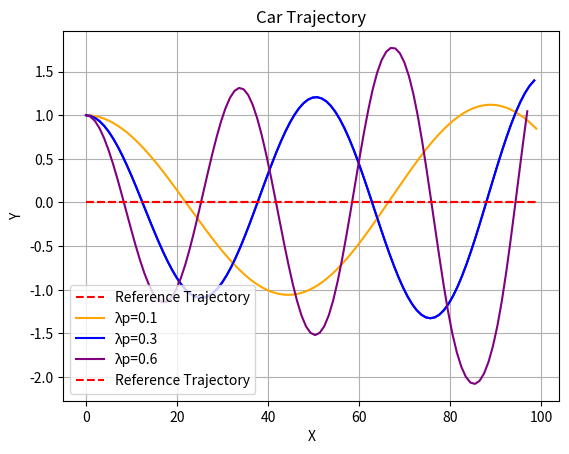

Write Python code to recreate this figure. (Note: this script raises an exception after producing the figure.)
from math import sin, cos, tan
import numpy as np
import matplotlib.pyplot as plt
import pandas as pd

def move(old_pose, d, beta, L):
    x, y, theta = old_pose

    alpha = (d / L) * tan(beta)
    R = d / alpha
    
    if abs(alpha) < 0.001: #Move Straight
        new_x = x + d*cos(theta)
        new_y = y + d*sin(theta)
        new_theta = theta    
    else:
        cx = x - R*sin(theta)
        cy = y + R*cos(theta)        
        new_x = cx + R*sin(theta + alpha)
        new_y = cy - R*cos(theta + alpha)
        new_theta = (theta + alpha) % (2*np.pi)   
  
    return new_x, new_y, new_theta
    
def control_run(n, initial_state, d, lambda_p, L):
    x_trajectory = []
    y_trajectory = []
    orientation_trajectory = []  
    x,y,theta = initial_state    
    CTE = y
    
    for _ in range (n):
        beta = -lambda_p*CTE
        beta = max(-np.pi/4, min(beta, np.pi/4))
        
        x_trajectory.append(x)
        y_trajectory.append(y)
        orientation_trajectory.append(theta)
        
        x,y,theta = move ((x, y, theta), d, beta, L)
        CTE = y
        
    return x_trajectory, y_trajectory, orientation_trajectory
        
n = 100
lambda_p = 0.3
initial_state = (0,1,0)
L = 20.0
v = 1.0
d = 1.0

# Plotting the trajectory
x_ref = np.arange(0, n * d, d)
y_ref = np.zeros_like(x_ref)
plt.plot(x_ref, y_ref, label='Reference Trajectory',linestyle="--" ,color='red')

#Graph of Just 0.3
x_trajectory, y_trajectory, orientation_trajectory = control_run(n, initial_state, v, lambda_p, L)
plt.plot(x_trajectory, y_trajectory, color='blue')
plt.xlabel('X')
plt.ylabel('Y')
plt.title('Car Trajectory')
plt.grid(True)
plt.show()

#Combined graphs of 0.1, 0.3, 0.6
x_trajectory, y_trajectory, orientation_trajectory = control_run(n, initial_state, v, 0.1, L)
plt.plot(x_trajectory, y_trajectory, color='orange', label=f'λp=0.1')

x_trajectory, y_trajectory, orientation_trajectory = control_run(n, initial_state, v, lambda_p, L)
plt.plot(x_trajectory, y_trajectory, color='blue', label=f'λp=0.3')

x_trajectory, y_trajectory, orientation_trajectory = control_run(n, initial_state, v, 0.6, L)
plt.plot(x_trajectory, y_trajectory, color='purple', label=f'λp=0.6')

plt.plot(x_ref, y_ref, label='Reference Trajectory',linestyle="--" ,color='red')

plt.xlabel('X')
plt.ylabel('Y')
plt.title('Car Trajectory')
plt.legend()
plt.grid(True)
plt.show()

trajectory_data = pd.DataFrame({
    'X': x_trajectory,
    'Y': y_trajectory,
    'Orientation': orientation_trajectory
})

excel_file_path = 'trajectory_data_ex2_parta.xlsx'
trajectory_data.to_excel(excel_file_path, index=False)

print(f'Trajectory data exported to {excel_file_path}')